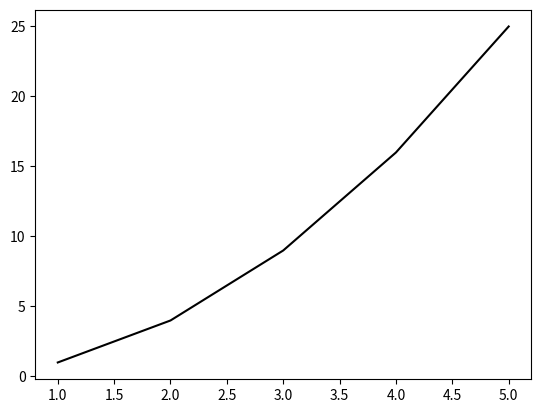

The script that saved this image:
import matplotlib.pyplot as plt

# Create some sample data
x = [1, 2, 3, 4, 5]
y = [1, 4, 9, 16, 25]

# Create a figure and axis
fig, ax = plt.subplots()

# Plot the data with a specific color
ax.plot(x, y, color='black')

# Show the plot
plt.show()